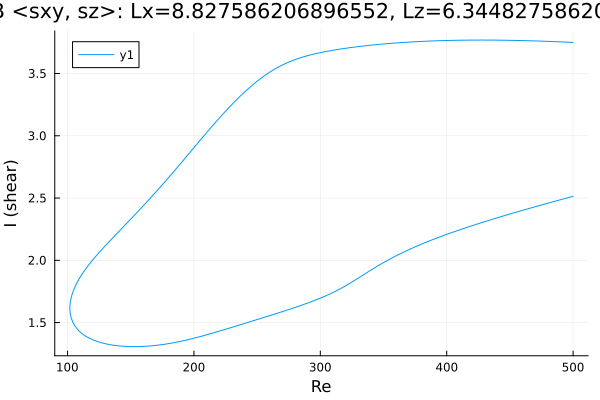

The data file committed next to this chart (first rows):
Re, shear
500.0, 3.75
499.3, 3.75
497.9, 3.751
496.5, 3.751
495.1, 3.752
493.7, 3.752
492.3, 3.753
490.9, 3.754
489.5, 3.754
488.1, 3.755
486.7, 3.755
485.2, 3.756
483.8, 3.756
482.4, 3.757
481, 3.758
479.6, 3.758
478.2, 3.759
478, 3.759
476.6, 3.759
475.2, 3.76
473.7, 3.76
472.3, 3.761
470.9, 3.761
469.5, 3.761
468.1, 3.762
466.7, 3.762
465.3, 3.763
463.8, 3.763
462.4, 3.763
461, 3.764
459.6, 3.764
458.2, 3.765
456.8, 3.765
455.4, 3.765
453.9, 3.765
452.5, 3.766
451.1, 3.766
449.7, 3.766
448.3, 3.767
446.9, 3.767
445.5, 3.767
444, 3.767
442.6, 3.767
441.2, 3.768
439.8, 3.768
438.4, 3.768
437, 3.768
435.6, 3.768
434.1, 3.768
432.7, 3.768
431.3, 3.768
429.9, 3.768
428.5, 3.768
427.1, 3.768
425.7, 3.768
424.2, 3.768
422.8, 3.768
421.4, 3.768
420, 3.768
418.6, 3.768
... 567 more rows
